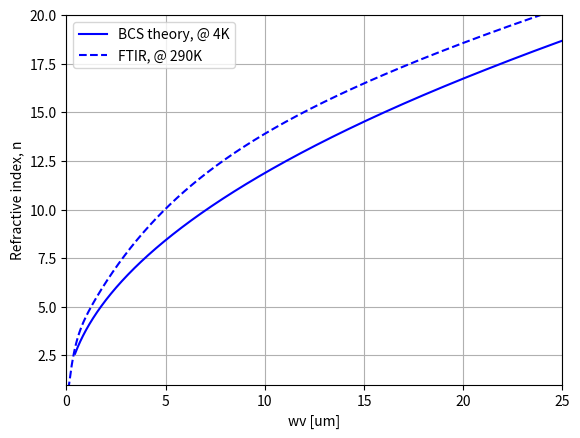
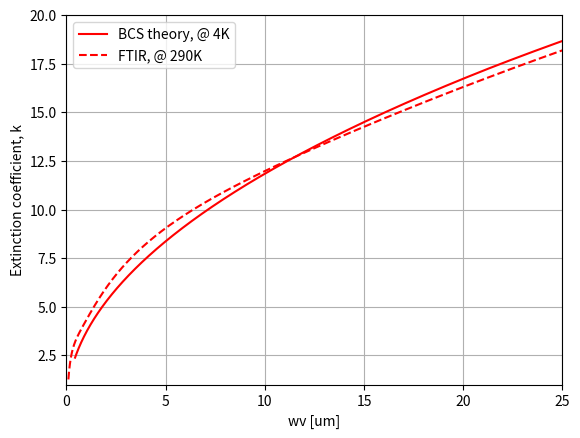

Here is the Python script that generated these plots, in order:
import numpy as np
import matplotlib.pyplot as plt
from scipy.integrate import quad
import scipy.io

def epsr_integrand(E, omega, hbar, delta, kB, T, flag):
    if (kB*T) == 0:
        t1 = 0     
    else:
        exp_arg = np.clip((E+hbar*omega)/(kB*T), -700, 700)
        t1 = 1/(1 + np.exp(exp_arg))
    t2 = E**2 + delta**2 + hbar*omega*E
    if flag == 0:
        t3 = np.sqrt((delta**2 - E**2) * ((E + hbar*omega)**2 - delta**2))
    else:
        t3 = np.sqrt((E**2 - delta**2) * ((E + hbar*omega)**2 - delta**2))
    return (1-2*t1)*(t2/t3)

def epsi_integrand(E, omega, hbar, delta, kB, T):
    if (kB*T) == 0:
        t1 = 0   
        t2 = 0
    else:
        exp_arg1 = np.clip(E/(kB*T), -700, 700)
        t1 = 1/(1 + np.exp(exp_arg1))
        exp_arg2 = np.clip((E+hbar*omega)/(kB*T), -700, 700)
        t2 = 1/(1 + np.exp(exp_arg2))
    t3 = E**2 + delta**2 + hbar*omega*E
    t4 = np.sqrt((E**2 - delta**2) * ((E + hbar*omega)**2 - delta**2))
    return (t1-t2)*(t3/t4)

def epsr_integration(omegas, delta, hbar, eps0, sigmaN, kB, T):
    integral_values = []
    flag = 0
    for omega in omegas:
        if hbar*omega<2*delta:
            integral_value, _ = quad(epsr_integrand, delta-hbar*omega, delta, args=(omega, hbar, delta, kB, T, flag))
        else:
            integral_value, _ = quad(epsr_integrand, -delta, delta, args=(omega, hbar, delta, kB, T, flag))
        prefactor = sigmaN/(hbar*eps0*omega**2)
        integral_values.append(1-prefactor*integral_value)
    return integral_values

def epsi_integration(omegas, delta, hbar, eps0, sigmaN, kB, T):
    integral_values = []
    flag = 1
    for omega in omegas:
        integral_value1, _ = quad(epsi_integrand, delta, np.inf, args=(omega, hbar, delta, kB, T))
        integral_value2, _ = quad(epsr_integrand, delta-hbar*omega, -delta, args=(omega, hbar, delta, kB, T, flag))
        prefactor = sigmaN/(hbar*eps0*omega**2)
        integral_values.append(prefactor*(2*integral_value1+integral_value2))
    return integral_values

#%% MoSi
eV = 1.602e-19 
hbar = 1.0546e-34
eps0 = 8.854e-12
sigmaN = 1/(2120.65e-9)                # normal state conductivity
kB = 1.380649e-23                      # constant
T = 4                                  # MoSi: Tc 7.5 K, T < Tc
Tc = 7.5
delta0 = 0.5*3.52*kB*Tc
delta = delta0*1.74*np.sqrt(1-(T/Tc))
Ereduce = np.linspace(0.1,1050, 9000)
omegas = Ereduce*2*delta/hbar
wv = 2*np.pi*3e8/omegas*1e6            # unit in um
omega_delta = 2*delta/hbar
# omega_plasma = 57.5e12
wv_delta = 2*np.pi*3e8/omega_delta*1e6            # unit in um
# wv_plasma = 2*np.pi*3e8/omega_plasma*1e6          # unit in um
epsr_result = epsr_integration(omegas, delta, hbar, eps0, sigmaN, kB, T)
epsi_result = epsi_integration(omegas, delta, hbar, eps0, sigmaN, kB, T)
nk_result = np.sqrt(np.abs(epsr_result)+1j*np.abs(epsi_result))

# Printing
# ind = [index for index, value in enumerate(epsr_result) if value > 0]
# print('Bandgap wv: '+str(wv_delta)+' um')
# # print('Plasma wv: '+str(wv_plasma)+' um')
# print('Zero crossing of epsr at Ereduced : '+str(Ereduce[ind[0]]))
# omega_zero = Ereduce[ind[0]]*2*delta/hbar
# wv_zero = 2*np.pi*3e8/omega_zero*1e6
# print('Zero crossing of epsr at wv : '+str(wv_zero)+' um')

#%% Plotting
plt.figure(1)
plt.plot(wv, np.real(nk_result), color='blue', label='BCS theory, @ 4K')
plt.ylabel('Refractive index, n')
plt.xlim(0, 25)
plt.ylim(1, 20)
plt.xlabel('wv [um]')
plt.grid(True)

plt.figure(2)
plt.plot(wv, np.imag(nk_result), 'red', label='BCS theory, @ 4K')
plt.ylabel('Extinction coefficient, k')
plt.xlim(0, 25)
plt.ylim(1, 20)
plt.xlabel('wv [um]')
plt.grid(True)
scipy.io.savemat('MoSi_nk_4K.mat', {'wv': wv, 'nk_result': nk_result})

#%% Matlab compare
x = np.array([1.127461510506305, 14.245125499784351, 5.780781253337324, 
              19.649609489208387, 4.873159703434938, 14.681656921944104,
              3.144758491240632, 0.338559239864453, 1.011683444359494])
wv = np.linspace(0.1, 30, 5000)
omega = 1.2398 / wv
Drude = x[1]**2 / (omega**2 + 1j * omega * x[2])
Lorentz = x[3]**2 / (x[4]**2 - omega**2 - 1j * omega * x[5])
Lorentz1 = x[6]**2 / (x[7]**2 - omega**2 - 1j * omega * x[8])
ncal = np.sqrt(x[0] - Drude + Lorentz + Lorentz1)

plt.figure(1)
plt.plot(wv, np.real(ncal), color='blue', linestyle='dashed', label='FTIR, @ 290K')
plt.legend()

plt.figure(2)
plt.plot(wv, np.imag(ncal), color='red', linestyle='dashed', label='FTIR, @ 290K')
plt.legend()
